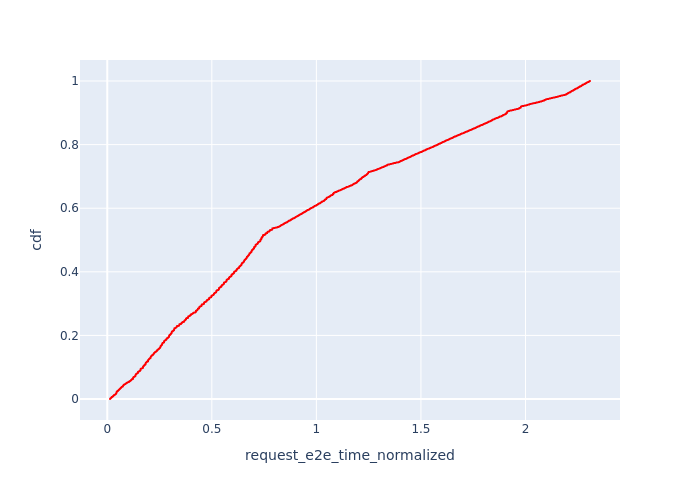

Data behind this chart, as committed beside it:
, Request Id, request_e2e_time_normalized, cdf
0, 0, 0.013, 8.581481163648846e-05
1, 1, 0.01314, 0.0001716
2, 2, 0.01328, 0.0002574
3, 3, 0.01339, 0.0003433
4, 5, 0.01359, 0.0004291
5, 6, 0.01371, 0.0005149
6, 7, 0.01382, 0.0006007
7, 8, 0.01393, 0.0006865
8, 9, 0.01402, 0.0007723
9, 10, 0.01415, 0.0008581
10, 11, 0.01429, 0.000944
11, 12, 0.01438, 0.00103
12, 13, 0.01445, 0.001116
13, 14, 0.01453, 0.001201
14, 15, 0.01468, 0.001287
15, 16, 0.01482, 0.001373
16, 17, 0.01496, 0.001459
17, 18, 0.0151, 0.001545
18, 19, 0.01519, 0.00163
19, 20, 0.0153, 0.001716
20, 21, 0.01544, 0.001802
21, 22, 0.01558, 0.001888
22, 23, 0.01571, 0.001974
23, 24, 0.01585, 0.00206
24, 26, 0.01611, 0.002145
25, 27, 0.01618, 0.002231
26, 28, 0.01627, 0.002317
27, 29, 0.01642, 0.002403
28, 30, 0.01655, 0.002489
29, 31, 0.01668, 0.002574
30, 32, 0.01681, 0.00266
31, 33, 0.01684, 0.002746
32, 34, 0.01698, 0.002832
33, 36, 0.01726, 0.002918
34, 37, 0.0174, 0.003004
35, 38, 0.01753, 0.003089
36, 39, 0.01766, 0.003175
37, 40, 0.0178, 0.003261
38, 41, 0.01793, 0.003347
39, 42, 0.01807, 0.003433
40, 43, 0.0182, 0.003518
41, 44, 0.01833, 0.003604
42, 46, 0.01855, 0.00369
43, 47, 0.01868, 0.003776
44, 48, 0.01882, 0.003862
45, 49, 0.01896, 0.003947
46, 50, 0.01909, 0.004033
47, 51, 0.01924, 0.004119
48, 52, 0.01933, 0.004205
49, 53, 0.01947, 0.004291
50, 54, 0.0196, 0.004377
51, 55, 0.01972, 0.004462
52, 56, 0.01975, 0.004548
53, 57, 0.01979, 0.004634
54, 58, 0.0199, 0.00472
55, 59, 0.02003, 0.004806
56, 60, 0.02013, 0.004891
57, 61, 0.02025, 0.004977
58, 63, 0.02047, 0.005063
59, 64, 0.02056, 0.005149
... 11,593 more rows
